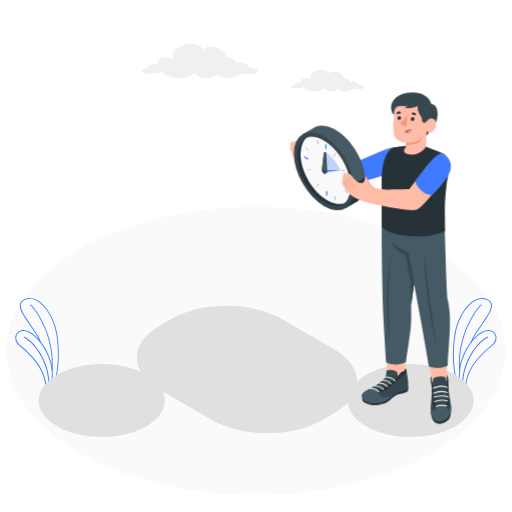
t = 0.00 s
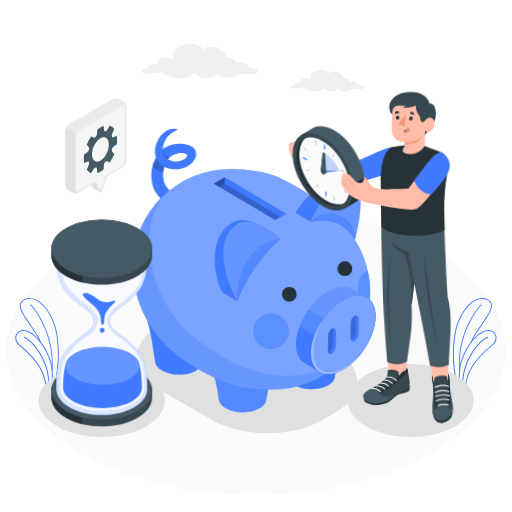
t = 1.00 s
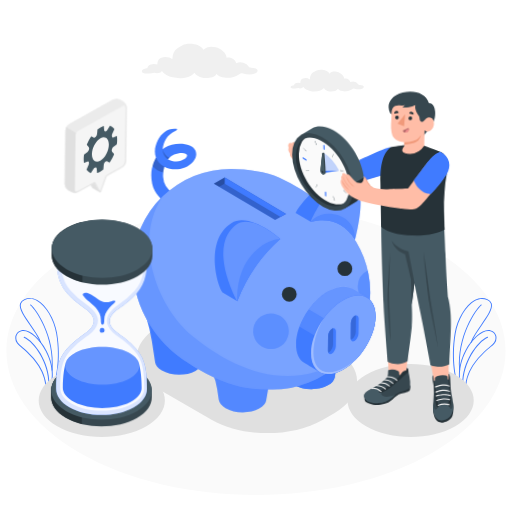
t = 1.09 s
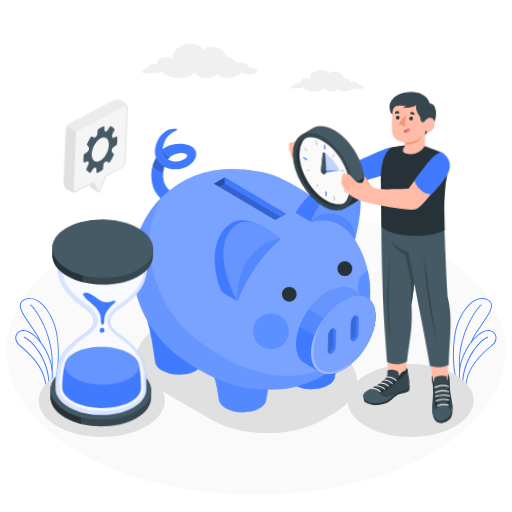
t = 1.28 s
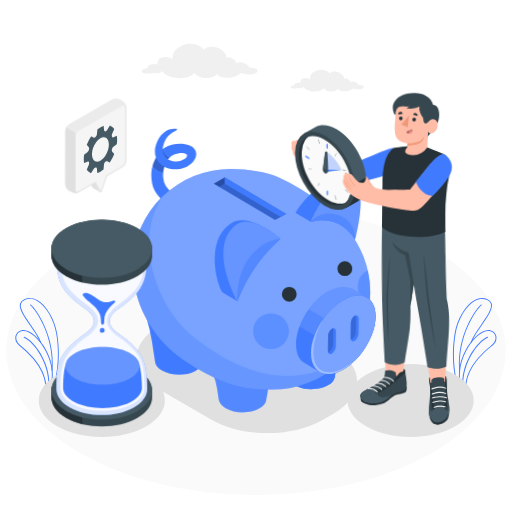
t = 1.75 s
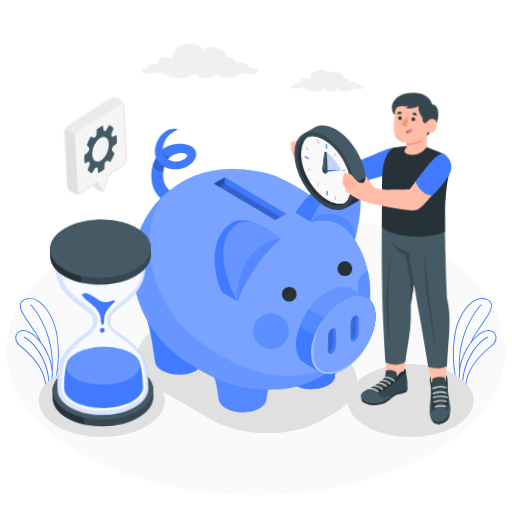
t = 2.13 s

The animated SVG that drew these frames (rendered in a browser with its animation timeline set to each time). Animation: 3 CSS @keyframes rules; one cycle of 2.50 s, repeats indefinitely.

<svg class="animated" id="freepik_stories-save-time" xmlns="http://www.w3.org/2000/svg" viewBox="0 0 500 500" version="1.1" xmlns:xlink="http://www.w3.org/1999/xlink" xmlns:svgjs="http://svgjs.com/svgjs"><style>svg#freepik_stories-save-time:not(.animated) .animable {opacity: 0;}svg#freepik_stories-save-time.animated #freepik--piggy-bank--inject-318 {animation: 1s 1 forwards cubic-bezier(.36,-0.01,.5,1.38) zoomIn;animation-delay: 0s;}svg#freepik_stories-save-time.animated #freepik--Hourglass--inject-318 {animation: 1s 1 forwards cubic-bezier(.36,-0.01,.5,1.38) slideUp,1.5s Infinite  linear wind;animation-delay: 0s,1s;}svg#freepik_stories-save-time.animated #freepik--Character--inject-318 {animation: 1.5s Infinite  linear wind;animation-delay: 0s;}svg#freepik_stories-save-time.animated #freepik--speech-bubble--inject-318 {animation: 1s 1 forwards cubic-bezier(.36,-0.01,.5,1.38) slideUp,1.5s Infinite  linear wind;animation-delay: 0s,1s;}            @keyframes zoomIn {                0% {                    opacity: 0;                    transform: scale(0.5);                }                100% {                    opacity: 1;                    transform: scale(1);                }            }                    @keyframes slideUp {                0% {                    opacity: 0;                    transform: translateY(30px);                }                100% {                    opacity: 1;                    transform: inherit;                }            }                    @keyframes wind {                0% {                    transform: rotate( 0deg );                }                25% {                    transform: rotate( 1deg );                }                75% {                    transform: rotate( -1deg );                }            }        </style><g id="freepik--Floor--inject-318" class="animable" style="transform-origin: 249.995px 342.58px;"><path id="freepik--floor--inject-318" d="M77.66,243.08c-95.18,54.95-95.17,144,0,199s249.49,54.95,344.67,0,95.17-144,0-199S172.84,188.13,77.66,243.08Z" style="fill: rgb(250, 250, 250); transform-origin: 249.995px 342.58px;" class="animable"></path></g><g id="freepik--Plants--inject-318" class="animable" style="transform-origin: 249.886px 333.706px;"><g id="freepik--plants--inject-318" class="animable" style="transform-origin: 463.592px 333.706px;"><path d="M455.09,376.4a.37.37,0,0,1-.18,0L449.64,375a.47.47,0,0,1-.31-.29c-.05-.14-4.63-13.85,5.13-32.43,7-13.26,17.88-21.88,24.83-19.61a7.71,7.71,0,0,1,5.41,5.51,9,9,0,0,1-2.82,8.37c-.55.53-1.4,1.25-2.48,2.17-6.65,5.66-22.24,18.92-23.92,37.23a.48.48,0,0,1-.19.33A.39.39,0,0,1,455.09,376.4Zm-5-2.18,4.5,1.16c2-18.41,17.52-31.64,24.2-37.31,1.06-.91,1.9-1.62,2.42-2.13a8.1,8.1,0,0,0,2.58-7.52,6.78,6.78,0,0,0-4.81-4.85c-6.55-2.13-17,6.29-23.74,19.17C446.38,359.65,449.58,372.38,450.12,374.22Z" style="fill: rgb(64, 123, 255); transform-origin: 466.536px 349.359px;" id="elnibuvcpuu1g" class="animable"></path><path d="M452.1,375.63H452a.46.46,0,0,1-.46-.45c-.39-21.4,14.42-42,24.38-46.26a.46.46,0,1,1,.36.84c-9.85,4.2-24.2,25.11-23.83,45.41A.45.45,0,0,1,452.1,375.63Z" style="fill: rgb(64, 123, 255); transform-origin: 464.071px 352.245px;" id="elh45gmpk05c4" class="animable"></path><path d="M449.83,375.05a.44.44,0,0,1-.2,0L446.06,374a.45.45,0,0,1-.31-.29c-.06-.21-6.36-20.65-1.72-48.19,2.37-14,10.54-27.71,19.45-32.53,4.28-2.32,8.49-2.61,12.5-.87a6.86,6.86,0,0,1,4.23,4.33c1.47,5.22-3.94,13-9.66,21.18-4,5.75-8.15,11.69-10,16.93a.46.46,0,1,1-.86-.3c1.93-5.36,6.11-11.35,10.15-17.15,5.6-8,10.89-15.61,9.53-20.41a5.9,5.9,0,0,0-3.71-3.74c-3.75-1.63-7.69-1.36-11.71.83-8.68,4.7-16.66,18.11-19,31.88-4.34,25.77.95,45.23,1.62,47.54l3.34,1a.45.45,0,0,1,.3.57A.47.47,0,0,1,449.83,375.05Z" style="fill: rgb(64, 123, 255); transform-origin: 461.39px 333.031px;" id="elisip5pxy1gr" class="animable"></path><path d="M448.94,362h0a.45.45,0,0,1-.49-.41c-2.69-33.1,15.77-59.61,21.24-64.16a.47.47,0,0,1,.64.06.46.46,0,0,1-.06.64c-5.39,4.49-23.58,30.64-20.91,63.38A.46.46,0,0,1,448.94,362Z" style="fill: rgb(64, 123, 255); transform-origin: 459.308px 329.667px;" id="elh0n90xfxftb" class="animable"></path></g><g id="freepik--plants--inject-318" class="animable" style="transform-origin: 36.1785px 333.701px;"><path d="M44.49,376.32a.42.42,0,0,1-.19-.33C42.61,357.68,27,344.42,20.37,338.76c-1.08-.92-1.93-1.64-2.47-2.17a9,9,0,0,1-2.83-8.37,7.71,7.71,0,0,1,5.41-5.51c7-2.27,17.86,6.35,24.83,19.61,9.76,18.58,5.18,32.29,5.13,32.43a.47.47,0,0,1-.31.29l-5.27,1.35a.37.37,0,0,1-.18,0A.33.33,0,0,1,44.49,376.32Zm0-33.58c-6.76-12.88-17.19-21.3-23.73-19.17A6.78,6.78,0,0,0,16,328.42a8.1,8.1,0,0,0,2.58,7.52c.52.51,1.36,1.22,2.43,2.13,6.67,5.67,22.22,18.9,24.19,37.31l4.5-1.16C50.19,372.38,53.39,359.65,44.5,342.74Z" style="fill: rgb(64, 123, 255); transform-origin: 33.2349px 349.374px;" id="elqxs70fo951" class="animable"></path><path d="M47.67,375.63h.06a.46.46,0,0,0,.46-.45c.39-21.4-14.42-42-24.38-46.26a.46.46,0,1,0-.36.84c9.86,4.2,24.2,25.11,23.84,45.41A.44.44,0,0,0,47.67,375.63Z" style="fill: rgb(64, 123, 255); transform-origin: 35.6594px 352.245px;" id="elk4twyossf2" class="animable"></path><path d="M50,375.05a.47.47,0,0,0,.2,0L53.72,374a.46.46,0,0,0,.3-.29c.06-.21,6.36-20.65,1.72-48.19-2.36-14-10.54-27.71-19.44-32.53-4.29-2.32-8.49-2.61-12.51-.87a6.89,6.89,0,0,0-4.23,4.33c-1.47,5.22,3.94,13,9.66,21.18,4,5.75,8.15,11.69,10.05,16.93a.45.45,0,1,0,.85-.3C38.19,328.85,34,322.86,30,317.06c-5.6-8-10.89-15.61-9.53-20.41a5.9,5.9,0,0,1,3.71-3.74c3.75-1.63,7.69-1.36,11.71.83,8.68,4.7,16.66,18.11,19,31.88,4.34,25.77-1,45.23-1.62,47.54l-3.34,1a.46.46,0,0,0-.3.57A.47.47,0,0,0,50,375.05Z" style="fill: rgb(64, 123, 255); transform-origin: 38.3799px 333.031px;" id="elm213lawo2b" class="animable"></path><path d="M50.83,362h0a.45.45,0,0,0,.49-.41C54,328.52,35.58,302,30.12,297.46a.48.48,0,0,0-.65.06.46.46,0,0,0,.06.64c5.39,4.49,23.58,30.64,20.92,63.38A.46.46,0,0,0,50.83,362Z" style="fill: rgb(64, 123, 255); transform-origin: 40.4762px 329.681px;" id="el69x6a9ufii8" class="animable"></path></g></g><g id="freepik--Clouds--inject-318" class="animable" style="transform-origin: 246.93px 66.0961px;"><path id="freepik--Cloud--inject-318" d="M249.77,66.91a13.23,13.23,0,0,0-4.39-.81c-1.42-.11-1.86-.39-2.14-.7a10.45,10.45,0,0,0-12.56-3.71c-.84-3.4-5-6.35-9.48-5.36.16-4.42-5.48-9.16-10.55-10.24-4.86-1-9.1-.6-11.87,2.6-3-5.8-14.6-7.43-20.9-4.37-3.62,1.77-6.69,3.58-8.19,6.89a13.76,13.76,0,0,0-1.36,6.6c-2.46-2.16-7.37-2.75-10.65-1.48-3.53,1.37-3.8,4-4,6.74a12.46,12.46,0,0,0-6.44-.12c-2.22.66-3.51,2.41-3.2,3.82-1.76-.1-6,1.33-5.48,3.19.55,2.08,5.34,1.87,7.13,1.81a33.48,33.48,0,0,0,5-.79,7.9,7.9,0,0,0,2.6.5c3,0,4.35-1.33,4.84-2.47,1.49,3.14,6.78,5.53,10.53,6.48,7.06,1.81,17,.71,21.38-4.56a8,8,0,0,0,2.1,2.56,12.23,12.23,0,0,0,6.53,2.64c2.9.27,10.67.64,12.86-4,1.55,3.06,8.48,4.46,13.74,3.71a21.77,21.77,0,0,0,5.89-1.78,35.32,35.32,0,0,0,3.39-2c1-.63,1.51-.62,2.89-.2,3.61,1.09,7.81,1.53,11.49,0C251.91,70.62,252.53,68.16,249.77,66.91Z" style="fill: rgb(240, 240, 240); transform-origin: 195.027px 59.552px;" class="animable"></path><path id="freepik--cloud--inject-318" d="M354.2,83.46a8.34,8.34,0,0,0-2.78-.51c-.9-.07-1.18-.25-1.36-.45a6.62,6.62,0,0,0-8-2.35,5.08,5.08,0,0,0-6-3.39c.1-2.8-3.47-5.8-6.68-6.49s-5.76-.38-7.52,1.65c-1.88-3.68-9.25-4.71-13.24-2.77-2.29,1.12-4.24,2.27-5.19,4.37a8.82,8.82,0,0,0-.86,4.18,7.37,7.37,0,0,0-6.74-.94c-2.24.86-2.41,2.55-2.52,4.27a7.82,7.82,0,0,0-4.08-.08c-1.41.42-2.22,1.53-2,2.42-1.11-.06-3.77.84-3.46,2s3.37,1.19,4.51,1.15a22.1,22.1,0,0,0,3.17-.5,4.8,4.8,0,0,0,1.65.31c1.94,0,2.75-.84,3.06-1.56.95,2,4.3,3.5,6.68,4.11,4.47,1.14,10.79.44,13.54-2.9a5,5,0,0,0,1.33,1.63,7.75,7.75,0,0,0,4.14,1.67c1.83.17,6.76.41,8.14-2.51,1,1.94,5.37,2.82,8.7,2.35A13.76,13.76,0,0,0,342.44,88a22,22,0,0,0,2.14-1.28,1.79,1.79,0,0,1,1.83-.13,10.89,10.89,0,0,0,7.28,0C355.56,85.81,356,84.25,354.2,83.46Z" style="fill: rgb(240, 240, 240); transform-origin: 319.545px 78.7881px;" class="animable"></path></g><g id="freepik--Shadows--inject-318" class="animable" style="transform-origin: 250.255px 362.675px;"><path id="freepik--Shadow--inject-318" d="M315,410.06l11.4-6.58c29.8-17.21,29.8-45.11,0-62.32l-51.19-29.55c-29.8-17.21-78.13-17.21-107.94,0l-11.4,6.58c-29.81,17.21-29.81,45.11,0,62.32L207,410.06C236.84,427.27,285.17,427.27,315,410.06Z" style="fill: rgb(224, 224, 224); transform-origin: 241.131px 360.835px;" class="animable"></path><path id="freepik--shadow--inject-318" d="M143,416.23c24.06-13.88,24.05-36.4,0-50.29s-63-13.88-87.1,0-24,36.4,0,50.29S118.9,430.12,143,416.23Z" style="fill: rgb(224, 224, 224); transform-origin: 99.4519px 391.087px;" class="animable"></path><path id="freepik--shadow--inject-318" d="M444.61,416.23c24.05-13.88,24.05-36.4,0-50.29s-63.05-13.88-87.1,0-24.05,36.4,0,50.29S420.55,430.12,444.61,416.23Z" style="fill: rgb(224, 224, 224); transform-origin: 401.06px 391.087px;" class="animable"></path></g><g id="freepik--piggy-bank--inject-318" class="animable" style="transform-origin: 248.238px 264.195px;"><g id="freepik--piggy-bank--inject-318" class="animable" style="transform-origin: 248.238px 264.195px;"><g id="freepik--piggu-bank--inject-318" class="animable" style="transform-origin: 248.238px 264.195px;"><path d="M191.74,190.73c-.56-1.63-2.27-3-4-2.25-3.73,1.61-5.18,1.82-9.38,2.17a20.23,20.23,0,0,1-9.21-2.11,19.5,19.5,0,0,1-9.86-15.73,28.58,28.58,0,0,1,1.19-10c8.87,4.8,21.36,2.74,28.08-4.92,5-5.67,3.87-12.74-3.38-15.73s-17.83-1.93-24.39,2.24a21.63,21.63,0,0,0-2,1.45c.84-7,3.66-14,12.84-18.13,1.07-.49,2-1.72.72-1.9-8-1.06-14.63,4-18.12,10.82-2.73,5.35-4.1,11.59-1.94,17.16a37.89,37.89,0,0,0-4,11c-1.36,6.84-.22,16.12,2.8,21.46,4.12,7.3,10.36,13.22,22.52,15.14C180.2,202.41,195.13,200.59,191.74,190.73Zm-14-41.39c3.34,0,6.37,1.4,4.24,4.21-1.23,1.63-3.09,2.58-5.52,3.51-3.75,1.44-8.93.51-12.51-1.37C167.32,151.32,172.2,149.37,177.76,149.34Z" style="fill: rgb(64, 123, 255); transform-origin: 169.978px 163.663px;" id="elqulvj1xcup" class="animable"></path><g id="elrm78bhde4yk"><path d="M152.3,153.81a37,37,0,0,0-3.32,8.27,17.82,17.82,0,0,0,10.41,6.32,28.12,28.12,0,0,1,1.1-5.58C155.19,159.74,153.77,157,152.3,153.81Z" style="opacity: 0.2; transform-origin: 154.735px 161.105px;" class="animable"></path></g><g id="ela3zspiqay97"><path d="M164,155.69a16.67,16.67,0,0,1,1.34-1.53,14.56,14.56,0,0,1-4-3.39c-2.36-2.8-2.51-4.91-2.51-4.91C158.6,149.3,160.93,154,164,155.69Z" style="opacity: 0.2; transform-origin: 162.077px 150.775px;" class="animable"></path></g><path d="M267.08,349.9c0-.07,0-.14,0-.21l0-.21h0c.69-4.85-2.14-9.86-8.53-13.65C247,329,228,328.75,216.27,335.38c-6.48,3.64-9.42,8.59-8.83,13.45h0l0,.23c0,.06-12.42-1.75-12.42-1.75l2.83,3a55.27,55.27,0,0,1,14.2,29.47l1.58,10.52h0l0,.11h0c.51,3,2.7,5.87,6.61,8.18,9,5.35,23.79,5.51,32.94.36,4-2.23,6.21-5.08,6.78-8h0l0-.08a.17.17,0,0,1,0-.07Z" style="fill: rgb(64, 123, 255); transform-origin: 231.101px 366.632px;" id="elhmdo38hd9gp" class="animable"></path><g id="elld0l10m0ol"><path d="M267.08,349.9c0-.07,0-.14,0-.21l0-.21h0c.69-4.85-2.14-9.86-8.53-13.65C247,329,228,328.75,216.27,335.38c-6.48,3.64-9.42,8.59-8.83,13.45h0l0,.23c0,.06-12.42-1.75-12.42-1.75l2.83,3a55.27,55.27,0,0,1,14.2,29.47l1.58,10.52h0l0,.11h0c.51,3,2.7,5.87,6.61,8.18,9,5.35,23.79,5.51,32.94.36,4-2.23,6.21-5.08,6.78-8h0l0-.08a.17.17,0,0,1,0-.07Z" style="fill: rgb(255, 255, 255); opacity: 0.1; transform-origin: 231.101px 366.632px;" class="animable"></path></g><path d="M204.84,313.06l0-.2,0-.22h0c.7-4.85-2.22-9.72-8.53-13.65-4.45-2.77-27.79-3-41.3-3.17-8-.09-12.43-.95-11.84,3.92h0l0,.22c0,.07-8.81-11.08-8.81-11.08h0A151.89,151.89,0,0,1,148.29,333l3.13,20.52v.13h0c.5,3,2.7,5.86,6.6,8.17,9,5.35,23.79,5.51,32.94.36,4-2.23,6.22-5.08,6.78-8h0V354a.17.17,0,0,0,0-.07Z" style="fill: rgb(64, 123, 255); transform-origin: 169.651px 327.41px;" id="elxxpb0pl9dck" class="animable"></path><path d="M274.29,326.58l0-.21,0-.22h0c-.59-4.86,2.44-9.66,8.83-13.45,4.51-2.68,27.85-2.43,41.36-2.29,8,.09,12.44-.67,11.75,4.18h0l0,.22,0,.2-9.28,53.15v0l0,.1h0c-.57,3-2.83,5.81-6.78,8-9.15,5.15-23.9,5-32.94-.36-3.91-2.31-6.1-5.21-6.61-8.18h0v-.08a.17.17,0,0,1,0-.07Z" style="fill: rgb(64, 123, 255); transform-origin: 305.259px 345.178px;" id="eler5x89fl9we" class="animable"></path><path d="M274.29,326.58l0-.21,0-.22h0c-.59-4.86,2.44-9.66,8.83-13.45,4.51-2.68,27.85-2.43,41.36-2.29,8,.09,12.44-.67,11.75,4.18h0l0,.22,0,.2-9.28,53.15v0l0,.1h0c-.57,3-2.83,5.81-6.78,8-9.15,5.15-23.9,5-32.94-.36-3.91-2.31-6.1-5.21-6.61-8.18h0v-.08a.17.17,0,0,1,0-.07Z" style="fill: rgb(64, 123, 255); transform-origin: 305.259px 345.178px;" id="ellrr3lrjju8b" class="animable"></path><path d="M272.8,173.47c-13.2-5.89-31.21-8.33-46.66-8.5a95.45,95.45,0,0,0-96.47,94.41c-.38,35.07,18,68,43.86,87.93,12.47,9.6,30.78,19.49,42.2,24.13,19.46,7.9,31.72,8.75,49.35,8.94A95.45,95.45,0,0,0,361.55,286c.26-24.2-8.72-45.72-23.06-62.94-5.94-7.13-15.41-18.06-22.91-23.6C301,188.63,287.47,180,272.8,173.47Z" style="fill: rgb(64, 123, 255); transform-origin: 245.61px 272.675px;" id="elyw6z8h92c1i" class="animable"></path><g id="elya4qh87qw1d"><path d="M272.8,173.47c-13.2-5.89-31.21-8.33-46.66-8.5a95.45,95.45,0,0,0-96.47,94.41c-.38,35.07,18,68,43.86,87.93,12.47,9.6,30.78,19.49,42.2,24.13,19.46,7.9,31.72,8.75,49.35,8.94A95.45,95.45,0,0,0,361.55,286c.26-24.2-8.72-45.72-23.06-62.94-5.94-7.13-15.41-18.06-22.91-23.6C301,188.63,287.47,180,272.8,173.47Z" style="fill: rgb(255, 255, 255); opacity: 0.3; transform-origin: 245.61px 272.675px;" class="animable"></path></g><g id="eln8a55irv3i"><circle cx="264.64" cy="323.43" r="17.44" style="fill: rgb(64, 123, 255); opacity: 0.5; transform-origin: 264.64px 323.43px; transform: rotate(-13.28deg);" class="animable"></circle></g><g id="elfy9z9nnbk9"><path d="M349.37,279.72A17.45,17.45,0,0,1,359.18,264,93,93,0,0,1,361.55,286a97,97,0,0,1-.65,10.15A17.44,17.44,0,0,1,349.37,279.72Z" style="fill: rgb(64, 123, 255); opacity: 0.5; transform-origin: 355.463px 280.075px;" class="animable"></path></g><g id="elw1hiq6z6zl9"><path d="M187.89,328.09c-36.52-30.18-57.92-96.34-28-137.36a95.15,95.15,0,0,0-30.22,68.65c-.38,35.07,18,68,43.86,87.93,12.47,9.6,30.78,19.49,42.2,24.13,19.46,7.9,31.72,8.75,49.35,8.94a95.23,95.23,0,0,0,70.77-30.28c.3-.34.61-.67.91-1C282.79,387.07,224.41,358.26,187.89,328.09Z" style="fill: rgb(64, 123, 255); opacity: 0.3; transform-origin: 233.212px 285.558px;" class="animable"></path></g><path d="M288.67,207.91l14.65,8.67c14.78-4.1,32.38-1.32,43.44,17.83,0,0,4.33-44.53-1.22-56.91,0,0-3-1.78-4.26-2.52-1.85-1.11-4.85-1.47-8.45-.88C314.59,177.08,298,192,288.67,207.91Z" style="fill: rgb(64, 123, 255); transform-origin: 318.519px 204.114px;" id="el7uosqrlafbe" class="animable"></path><path d="M303.32,216.58c19.14-4.69,33.62,1.44,43.44,17.83,0,0,17.43-63.88-9.84-57.89C318.45,180.58,303.32,216.58,303.32,216.58Z" style="fill: rgb(64, 123, 255); transform-origin: 327.784px 205.267px;" id="elo9c8oheumz" class="animable"></path><g id="elq21mldsm7ul"><path d="M303.32,216.58c19.14-4.69,33.62,1.44,43.44,17.83,0,0,17.43-63.88-9.84-57.89C318.45,180.58,303.32,216.58,303.32,216.58Z" style="fill: rgb(255, 255, 255); opacity: 0.2; transform-origin: 327.784px 205.267px;" class="animable"></path></g><g id="elorbpls6vb5"><path d="M331,210.5c-17.66-6.7-27.7,6.08-27.7,6.08,19.14-4.69,33.62,1.44,43.44,17.83C346.76,234.41,348.69,217.2,331,210.5Z" style="fill: rgb(64, 123, 255); opacity: 0.5; transform-origin: 325.055px 221.484px;" class="animable"></path></g><path d="M273.66,233.28c-16.31,14.52-31,33-41.93,60.81l-14-8.24c-5.24-5.43-18.5-51.25,8.23-68C243.78,206.69,273.66,233.28,273.66,233.28Z" style="fill: rgb(64, 123, 255); transform-origin: 241.722px 254.602px;" id="eliwvid72hopp" class="animable"></path><path d="M273.66,233.28c-19.27,16.93-32.84,37.46-41.93,60.81,0,0-29.1-51.63-2.14-74C245.33,207,273.66,233.28,273.66,233.28Z" style="fill: rgb(64, 123, 255); transform-origin: 245.899px 255.263px;" id="eluh6yl2i5bue" class="animable"></path><g id="eld8e95u6nybf"><path d="M273.66,233.28c-19.27,16.93-32.84,37.46-41.93,60.81,0,0-29.1-51.63-2.14-74C245.33,207,273.66,233.28,273.66,233.28Z" style="fill: rgb(255, 255, 255); opacity: 0.2; transform-origin: 245.899px 255.263px;" class="animable"></path></g><g id="elovl3qv3kl4m"><path d="M273.66,233.28s-16.22-.18-30.41,18.82c-13.26,17.76-11.52,42-11.52,42C240.82,270.74,254.39,250.21,273.66,233.28Z" style="fill: rgb(64, 123, 255); opacity: 0.5; transform-origin: 252.657px 263.69px;" class="animable"></path></g><path d="M343.84,282c-5.68-3.35-13.78-2.87-22.82,2.22-17.41,9.8-31.68,33-31.89,51.78-.09,9,3,15.32,8.23,18.43,2.5,1.51,12.31,7.33,14.84,8.79,5.67,3.3,13.73,2.8,22.73-2.26,17.4-9.8,31.67-33,31.88-51.78.09-9-3-15.31-8.21-18.43C356.09,289.22,346.32,283.45,343.84,282Z" style="fill: rgb(64, 123, 255); transform-origin: 327.97px 322.587px;" id="ellpyy4bfibi" class="animable"></path><g id="elubvd0lx2ty"><path d="M358.6,290.73c-2.51-1.51-12.28-7.28-14.76-8.75-5.68-3.35-13.78-2.87-22.82,2.22-7.26,4.08-14,10.5-19.34,17.95l57.09,33.79c4.92-8.72,7.94-18.2,8-26.78C366.9,300.19,363.78,293.85,358.6,290.73Z" style="fill: rgb(255, 255, 255); opacity: 0.2; transform-origin: 334.227px 307.892px;" class="animable"></path></g><g id="el7inmiq7s88w"><path d="M292.53,319.14l54.69,32.22a73.7,73.7,0,0,0,11.55-15.42l-57.09-33.79A72.33,72.33,0,0,0,292.53,319.14Z" style="fill: rgb(255, 255, 255); opacity: 0.1; transform-origin: 325.65px 326.755px;" class="animable"></path></g><path d="M335.66,292.87c17.41-9.8,31.35-2.51,31.15,16.29s-14.48,42-31.88,51.78-31.35,2.5-31.15-16.3S318.26,302.67,335.66,292.87Z" style="fill: rgb(64, 123, 255); transform-origin: 335.295px 326.899px;" id="elgrzgs1r8ea" class="animable"></path><path d="M335.66,292.87c17.41-9.8,31.35-2.51,31.15,16.29s-14.48,42-31.88,51.78-31.35,2.5-31.15-16.3S318.26,302.67,335.66,292.87Z" style="fill: rgb(64, 123, 255); transform-origin: 335.295px 326.899px;" id="elcnthpatd6rc" class="animable"></path><g id="elsy8ifwxqemk"><path d="M335.66,292.87c17.41-9.8,31.35-2.51,31.15,16.29s-14.48,42-31.88,51.78-31.35,2.5-31.15-16.3S318.26,302.67,335.66,292.87Z" style="fill: rgb(255, 255, 255); opacity: 0.3; transform-origin: 335.295px 326.899px;" class="animable"></path></g><path d="M324.06,345.42h0c-2.13,1.2-3.82-.12-3.79-2.93l.15-14.34c0-2.81,1.78-6.06,3.9-7.26h0c2.12-1.19,3.82.12,3.79,2.93L328,338.16C327.92,341,326.18,344.23,324.06,345.42Z" style="fill: rgb(64, 123, 255); transform-origin: 324.19px 333.157px;" id="elqcqbf6xbkl" class="animable"></path><path d="M320.42,328.15l-.15,14.34a5.23,5.23,0,0,0,.23,1.67,3.67,3.67,0,0,0,.84-.35c2.12-1.19,3.87-4.44,3.9-7.26l.15-14.34a5.16,5.16,0,0,0-.23-1.66,3.61,3.61,0,0,0-.84.34C322.2,322.09,320.45,325.34,320.42,328.15Z" style="fill: rgb(64, 123, 255); transform-origin: 322.83px 332.355px;" id="el7glxhikv34r" class="animable"></path><g id="elkrclg1yhq8"><path d="M320.42,328.15l-.15,14.34a5.23,5.23,0,0,0,.23,1.67,3.67,3.67,0,0,0,.84-.35c2.12-1.19,3.87-4.44,3.9-7.26l.15-14.34a5.16,5.16,0,0,0-.23-1.66,3.61,3.61,0,0,0-.84.34C322.2,322.09,320.45,325.34,320.42,328.15Z" style="opacity: 0.15; transform-origin: 322.83px 332.355px;" class="animable"></path></g><path d="M346.27,332.91h0c-2.13,1.19-3.82-.12-3.79-2.93l.15-14.34c0-2.81,1.78-6.06,3.9-7.26h0c2.12-1.19,3.82.12,3.79,2.93l-.16,14.34C350.13,328.47,348.39,331.71,346.27,332.91Z" style="fill: rgb(64, 123, 255); transform-origin: 346.4px 320.645px;" id="el7546jso027p" class="animable"></path><path d="M342.63,315.64,342.48,330a5.23,5.23,0,0,0,.23,1.67,4.18,4.18,0,0,0,.84-.35c2.12-1.19,3.87-4.44,3.9-7.26l.15-14.34a5.27,5.27,0,0,0-.23-1.67,4.18,4.18,0,0,0-.84.35C344.41,309.58,342.66,312.83,342.63,315.64Z" style="fill: rgb(64, 123, 255); transform-origin: 345.04px 319.86px;" id="el944x80zz89d" class="animable"></path><g id="elt4umvshu12h"><path d="M342.63,315.64,342.48,330a5.23,5.23,0,0,0,.23,1.67,4.18,4.18,0,0,0,.84-.35c2.12-1.19,3.87-4.44,3.9-7.26l.15-14.34a5.27,5.27,0,0,0-.23-1.67,4.18,4.18,0,0,0-.84.35C344.41,309.58,342.66,312.83,342.63,315.64Z" style="opacity: 0.15; transform-origin: 345.04px 319.86px;" class="animable"></path></g><g id="elzxbul0opg1"><path d="M309.92,358.19c-7.8-11-2.46-33.74,6.47-47.47-7.56,10.44-12.49,22.93-12.61,33.92-.2,18.8,13.74,26.09,31.15,16.3a59.52,59.52,0,0,0,15.69-13.31C339.58,360.58,318.25,369.92,309.92,358.19Z" style="fill: rgb(255, 255, 255); opacity: 0.3; transform-origin: 327.199px 338.005px;" class="animable"></path></g><path d="M289.71,287.35a7.24,7.24,0,1,1-7.23-7.23A7.24,7.24,0,0,1,289.71,287.35Z" style="fill: rgb(38, 50, 56); transform-origin: 282.47px 287.36px;" id="elk5u94pm915" class="animable"></path><path d="M344,262.29a7.24,7.24,0,1,1-7.24-7.23A7.24,7.24,0,0,1,344,262.29Z" style="fill: rgb(38, 50, 56); transform-origin: 336.76px 262.3px;" id="elkykdqzonqu" class="animable"></path><polygon points="268.68 214.78 208.82 179.29 219.43 173.31 279.29 208.81 268.68 214.78" style="fill: rgb(64, 123, 255); transform-origin: 244.055px 194.045px;" id="elda5lzjfbths" class="animable"></polygon><g id="el783wlnxyjmc"><polygon points="268.68 214.78 208.82 179.29 219.43 173.31 279.29 208.81 268.68 214.78" style="opacity: 0.2; transform-origin: 244.055px 194.045px;" class="animable"></polygon></g><polygon points="219.43 173.31 219.36 179.4 273.98 211.79 279.29 208.81 219.43 173.31" style="fill: rgb(64, 123, 255); transform-origin: 249.325px 192.55px;" id="el19kjoujq9wg" class="animable"></polygon><g id="eluok3jf4m6n"><polygon points="219.43 173.31 219.36 179.4 214.06 182.39 208.82 179.29 219.43 173.31" style="opacity: 0.2; transform-origin: 214.125px 177.85px;" class="animable"></polygon></g></g></g></g><g id="freepik--Hourglass--inject-318" class="animable" style="transform-origin: 99.4px 315.455px;"><g id="freepik--hourglass--inject-318" class="animable" style="transform-origin: 99.4px 315.455px;"><path d="M148.55,381.33c0-7.27-4.8-14.53-14.4-20.07-19.19-11.08-50.31-11.08-69.5,0-9.6,5.54-14.4,12.8-14.4,20.07V388c0,7.27,4.8,14.53,14.4,20.07,19.19,11.08,50.31,11.08,69.51,0,9.6-5.54,14.39-12.8,14.39-20.07Z" style="fill: rgb(55, 71, 79); transform-origin: 99.4px 384.665px;" id="eltg73islmm7s" class="animable"></path><path d="M80.33,355.18a59.71,59.71,0,0,0-15.68,6.08c-9.6,5.54-14.4,12.8-14.4,20.07V388c0,7.27,4.8,14.53,14.4,20.07a59.71,59.71,0,0,0,15.68,6.08Z" style="fill: rgb(38, 50, 56); transform-origin: 65.29px 384.665px;" id="elyc6udgcd15r" class="animable"></path><path d="M64.64,361.26c-9.59,5.54-14.39,12.8-14.39,20.07s4.8,14.52,14.4,20.06c19.19,11.08,50.31,11.08,69.51,0,9.59-5.54,14.39-12.8,14.39-20.06s-4.8-14.53-14.39-20.07C115,350.18,83.84,350.18,64.64,361.26Z" style="fill: rgb(69, 90, 100); transform-origin: 99.4px 381.325px;" id="el578fvxxximc" class="animable"></path><path d="M133.23,340.66a88.07,88.07,0,0,0-11.85-10.88c-4.08-3.12-7.36-5.16-9.5-7.24-3.93-3.83-4.8-6.74-4.8-9s.87-5.18,4.8-9,11.74-7.53,21.35-18.12,10.5-23.51,10.5-39h0c0-6.55-4.33-13.1-13-18.1-17.31-10-45.37-10-62.68,0-8.66,5-13,11.55-13,18.1h0c0,15.47.87,28.4,10.48,39S83,300.69,86.91,304.53s4.82,6.74,4.82,9-.88,5.17-4.82,9-11.73,7.53-21.35,18.12-10.48,23.5-10.48,39h0c0,6.55,4.32,13.1,13,18.09,17.31,10,45.37,10,62.68,0,8.66-5,13-11.54,13-18.09h0C143.73,364.16,142.85,351.25,133.23,340.66Z" style="fill: rgb(64, 123, 255); transform-origin: 99.405px 313.53px;" id="el7q86vf920f4" class="animable"></path><g id="el6ryr8kf8m4p"><path d="M133.23,340.66a88.07,88.07,0,0,0-11.85-10.88c-4.08-3.12-7.36-5.16-9.5-7.24-3.93-3.83-4.8-6.74-4.8-9s.87-5.18,4.8-9,11.74-7.53,21.35-18.12,10.5-23.51,10.5-39h0c0-6.55-4.33-13.1-13-18.1-17.31-10-45.37-10-62.68,0-8.66,5-13,11.55-13,18.1h0c0,15.47.87,28.4,10.48,39S83,300.69,86.91,304.53s4.82,6.74,4.82,9-.88,5.17-4.82,9-11.73,7.53-21.35,18.12-10.48,23.5-10.48,39h0c0,6.55,4.32,13.1,13,18.09,17.31,10,45.37,10,62.68,0,8.66-5,13-11.54,13-18.09h0C143.73,364.16,142.85,351.25,133.23,340.66Z" style="fill: rgb(255, 255, 255); opacity: 0.8; transform-origin: 99.405px 313.53px;" class="animable"></path></g><g id="elw7bjl8hzf"><path d="M100.07,401.07c-11.26,0-21.8-2.37-29.67-6.75-7.37-4.1-11.32-9.44-11.32-15,0-14.81.71-26.92,9.62-36.74a90,90,0,0,1,15.49-13.47,52,52,0,0,0,5.71-4.51c3.92-3.81,5.83-7.53,5.83-11.38s-1.91-7.59-5.83-11.41a52.51,52.51,0,0,0-5.72-4.5A90.35,90.35,0,0,1,68.7,283.8c-8.91-9.81-9.62-21.92-9.62-36.74,0-5.59,4-11,11.31-15.2,7.88-4.55,18.41-7.05,29.68-7.05s21.8,2.5,29.67,7.05c7.3,4.21,11.32,9.61,11.32,15.2,0,14.82-.71,26.93-9.63,36.74a89.73,89.73,0,0,1-15.51,13.49,51.9,51.9,0,0,0-5.7,4.48c-3.91,3.82-5.81,7.55-5.81,11.41s1.9,7.57,5.81,11.38a50.85,50.85,0,0,0,5.67,4.47c1.24.89,2.65,1.9,4.13,3a83.76,83.76,0,0,1,11.41,10.47c8.92,9.82,9.63,21.93,9.63,36.74,0,5.6-3.93,11-11.32,15C121.78,398.7,111.33,401.07,100.07,401.07Z" style="fill: rgb(255, 255, 255); opacity: 0.8; transform-origin: 100.07px 312.94px;" class="animable"></path></g><path d="M148.55,242.91c0-7.27-4.8-14.53-14.4-20.07-19.19-11.08-50.31-11.08-69.5,0-9.6,5.54-14.4,12.8-14.4,20.07v6.71c0,7.26,4.8,14.53,14.4,20.07,19.19,11.08,50.31,11.08,69.51,0,9.6-5.54,14.39-12.81,14.39-20.07Z" style="fill: rgb(55, 71, 79); transform-origin: 99.4px 246.265px;" id="elbrvuwr3b9v7" class="animable"></path><path d="M80.33,216.76a59.36,59.36,0,0,0-15.68,6.08c-9.6,5.54-14.4,12.8-14.4,20.07v6.71c0,7.26,4.8,14.53,14.4,20.07a59.71,59.71,0,0,0,15.68,6.08Z" style="fill: rgb(38, 50, 56); transform-origin: 65.29px 246.265px;" id="el0arnhbl025fs" class="animable"></path><path d="M64.64,222.84c-9.59,5.54-14.39,12.8-14.39,20.07s4.8,14.52,14.4,20.06c19.19,11.08,50.31,11.08,69.51,0,9.59-5.54,14.39-12.8,14.39-20.06s-4.8-14.53-14.39-20.07C115,211.76,83.84,211.76,64.64,222.84Z" style="fill: rgb(69, 90, 100); transform-origin: 99.4px 242.905px;" id="el0781tlm9vh78" class="animable"></path><path d="M135.91,354.62h0c-1-3.85-4.45-7.57-10.25-10.53-14.13-7.21-37-7.21-51.16,0-5.8,3-9.22,6.68-10.25,10.53h0c-1.11,4.06-2.65,12.13-2.65,24.21,0,5,3.75,10.06,11.27,13.89,15,7.68,39.41,7.68,54.44,0,7.52-3.83,11.27-8.86,11.27-13.89h0C138.56,366.75,137,358.68,135.91,354.62Z" style="fill: rgb(64, 123, 255); transform-origin: 100.09px 368.581px;" id="el0iyhpn7ikq0m" class="animable"></path><g id="el7ql3241h4sa"><path d="M74.49,344.09c-7.07,3.61-10.6,8.33-10.6,13.06s3.54,9.45,10.6,13.05c14.13,7.21,37,7.21,51.16,0,7.06-3.6,10.6-8.33,10.59-13.05s-3.53-9.45-10.59-13.06C111.52,336.88,88.62,336.88,74.49,344.09Z" style="fill: rgb(255, 255, 255); opacity: 0.2; transform-origin: 100.065px 357.145px;" class="animable"></path></g><path d="M109.27,294c-7.63,2.37-9.56,1.12-17.3-4.34a30.9,30.9,0,0,0-6.44-3.43c-2.49-.79-6.08.23-4.24,2.84,2.53,3.6,5.59,5.47,7.82,7.35a40.46,40.46,0,0,1,4.5,4.18c3.28,3.75,4.89,7.51,4.9,11.47s.57,4.85,1.67,4.85,1.66-.89,1.64-4.86,1.57-7.73,4.84-11.5a41,41,0,0,1,4.47-4.21C114.22,293.74,111.9,293.22,109.27,294Zm-9.08,26.22a2.37,2.37,0,1,0,2,2.33A2.18,2.18,0,0,0,100.19,320.25Z" style="fill: rgb(64, 123, 255); transform-origin: 96.6953px 305.45px;" id="el9mfd2iowlas" class="animable"></path></g></g><g id="freepik--Character--inject-318" class="animable" style="transform-origin: 357.589px 252.001px;"><g id="freepik--character--inject-318" class="animable" style="transform-origin: 357.589px 252.001px;"><g id="freepik--Bottom--inject-318" class="animable" style="transform-origin: 396.931px 315.924px;"><path d="M376.47,338.18s1.39,20.69,1.61,29.09c0,.62,5.81,3.26,10.08,2.52s5.4-2.23,5.4-2.68c0-1.55,1.55-3.63,1.71-5.17,1-9.79,1.62-16.63,2.37-23.59Z" style="fill: rgb(255, 189, 167); transform-origin: 387.055px 354.05px;" id="eli218d2y27y" class="animable"></path><path d="M354.07,388c-.29,0-.67,3.12.94,4.41,1.85,1.49,7.25,3.91,14.29,2.9s9-2.41,11.76-4.75,5.32-4.79,8.5-5.53c2.95-.69,7.44-1.92,8.37-2.82s.72-4.86.72-4.86Z" style="fill: rgb(38, 50, 56); transform-origin: 376.241px 386.45px;" id="elzoxmo48nkk" class="animable"></path><path d="M395.58,360.27a1.28,1.28,0,0,1,1.22.92c.24,1.09.54,4.25,1,6a43.57,43.57,0,0,1,.7,11.51c-.34,2-6.45,3.4-9.51,4.59a29.25,29.25,0,0,0-8.54,5.45,22.06,22.06,0,0,1-12.95,4.86c-5.44.05-11.61-1.56-13.06-4-1.81-3-2.12-5.91,5.87-9.68,1.52-.71,6.17-3.47,8-4.62a35.11,35.11,0,0,0,5.53-4.24,28.61,28.61,0,0,0,2-2.1,6.49,6.49,0,0,0,1.07-2.23c.45-1.45.22-3,.44-4.51a.76.76,0,0,1,.13-.39.78.78,0,0,1,.36-.22,9.74,9.74,0,0,1,3.95-.26,16.23,16.23,0,0,1,4,.8,3.4,3.4,0,0,1,1.85,1.1,2.76,2.76,0,0,1,.39,1.46,11,11,0,0,0,.08,1.52.82.82,0,0,0,.22.49c.28.27.71,0,.94-.17a20.1,20.1,0,0,0,2.12-2.57c.37-.47,2.08-.78,2.55-1.16a12.87,12.87,0,0,0,1.37-.89C395.83,361.5,395.57,360.9,395.58,360.27Z" style="fill: rgb(55, 71, 79); transform-origin: 375.997px 376.936px;" id="elzl95jnxyh9i" class="animable"></path><path d="M380.49,388.77a41.74,41.74,0,0,1,3.69-2.85h0s-8.53,3.45-12.42,1c-2.51-1.6-1.38-3.61-1.33-4.24s-6.11-3.26-8.51-3.5h0c-.66.37-1.22.67-1.57.83-8,3.77-7.68,6.68-5.87,9.68,1.45,2.42,5.93,4.26,13,4.14A22.64,22.64,0,0,0,380.49,388.77Z" style="fill: rgb(69, 90, 100); transform-origin: 368.799px 386.508px;" id="elmw3vciz324m" class="animable"></path><path d="M371.06,380.77c-5,2-2.82,2.91-1.41,3.08s8.41-3.91,13.48-8c5.29-4.22,9.88-8.66,11.84-10.21.73-.58,1.52-1.28,2.22-1.95-.15-1.07-.28-2-.39-2.55-.21-.91-1.33-1.16-1.33-1.16l-.2,1.91a3.67,3.67,0,0,1-1.37.79,6.5,6.5,0,0,0-2.47,1.3,20.1,20.1,0,0,1-2.12,2.57C385,372.08,376,378.74,371.06,380.77Z" style="fill: rgb(38, 50, 56); transform-origin: 382.566px 371.918px;" id="elx4dzot9423" class="animable"></path><path d="M370,383.13a.49.49,0,0,0,.37-.8,12.19,12.19,0,0,0-9.27-3.36.48.48,0,1,0,.12.95,11.31,11.31,0,0,1,8.39,3A.52.52,0,0,0,370,383.13Z" style="fill: rgb(240, 240, 240); transform-origin: 365.563px 381.036px;" id="elyabckuxk96" class="animable"></path><path d="M374.32,380.66a.52.52,0,0,0,.32-.11.48.48,0,0,0,.07-.68,12.18,12.18,0,0,0-9.19-3.57.48.48,0,0,0-.44.53.5.5,0,0,0,.55.43,11.23,11.23,0,0,1,8.31,3.22A.57.57,0,0,0,374.32,380.66Z" style="fill: rgb(240, 240, 240); transform-origin: 369.949px 378.474px;" id="elk9tf3n2epa" class="animable"></path><path d="M378.32,377.86a.49.49,0,0,0,.37-.8,12.17,12.17,0,0,0-9.27-3.36.48.48,0,0,0-.43.54.49.49,0,0,0,.56.42,11.24,11.24,0,0,1,8.38,3A.54.54,0,0,0,378.32,377.86Z" style="fill: rgb(240, 240, 240); transform-origin: 373.893px 375.765px;" id="ela34pmknwpyg" class="animable"></path><path d="M381.85,375.33a.5.5,0,0,0,.31-.1.47.47,0,0,0,.09-.68,12.23,12.23,0,0,0-9.12-3.74.49.49,0,0,0-.45.52.5.5,0,0,0,.54.44,11.28,11.28,0,0,1,8.25,3.38A.49.49,0,0,0,381.85,375.33Z" style="fill: rgb(240, 240, 240); transform-origin: 377.518px 373.068px;" id="elnv2wuak588" class="animable"></path><path d="M385.64,372.36a.5.5,0,0,0,.31-.1.46.46,0,0,0,.09-.67c-1.9-2.43-6.28-4.09-10-3.77a.48.48,0,0,0-.45.52.51.51,0,0,0,.54.44c3.33-.29,7.41,1.24,9.1,3.39A.51.51,0,0,0,385.64,372.36Z" style="fill: rgb(240, 240, 240); transform-origin: 380.867px 370.07px;" id="el5qnj0yno5o4" class="animable"></path><path d="M436.77,341.9l-20,.14L421,367.5l1,6.5c.7,4.72,11.86,6,14.56-1.33l-.09-6.38C436.54,360.42,436.62,350.66,436.77,341.9Z" style="fill: rgb(255, 189, 167); transform-origin: 426.77px 359.877px;" id="eljmgh9a96hqo" class="animable"></path><path d="M420.55,399.37c.05,4.83.64,8.06,2.22,11s4.75,4,8.06,3.28,7.59-2.68,8.73-6.79,1.09-7,.56-11.47Z" style="fill: rgb(38, 50, 56); transform-origin: 430.516px 404.629px;" id="ellk6e7fabpx7" class="animable"></path><path d="M436.46,366.29c1.12.42,1.09,7,1.55,13.55.5,7,1.62,9.13,2.09,14.86.53,6.55,0,8.7-2.5,12.52s-10.72,7.29-14.42,1.47c-3-4.75-2.83-9.11-2.22-15.59a135.51,135.51,0,0,0,.7-15.48c0-4.88-1.86-9.63-.67-10.12-.22.09.1,3.41.17,3.7a6.17,6.17,0,0,0,.61,1.83c.59.94,1-.53,1-1.09,0-1-.24-1.74.55-2.51a5.71,5.71,0,0,1,2.07-1.05,12.41,12.41,0,0,1,2.48-.58,25.91,25.91,0,0,1,5.21,0,2.51,2.51,0,0,1,2,.93,1.59,1.59,0,0,1,.17.52c.1.65,0,1.3.09,1.94,0,.18.08.65.24.76s.45.09.47,0S436.53,367.43,436.46,366.29Z" style="fill: rgb(55, 71, 79); transform-origin: 430.439px 389.041px;" id="elptvccifz4el" class="animable"></path><path d="M439.93,392.46c.09,1,.45,6.84-1.29,7.87s-2.66-3.81-2.66-3.81-4.23-1.52-10.61.92c.27,1-.86,4.3-2.54,3.51s-1.92-7.2-1.92-7.29c-.56,6.21-.66,10.42,2.27,15,3.7,5.82,12,2.36,14.42-1.47s3-6,2.5-12.52C440.05,394.05,440,393.05,439.93,392.46Z" style="fill: rgb(69, 90, 100); transform-origin: 430.432px 402.112px;" id="el1v6k12s5x9o" class="animable"></path><path d="M435.47,396.92c-.09,2.35,2,1.64,2.53-1.65.72-4.93-.28-9.72,0-15.43-.46-6.52-.21-13.38-1.55-13.55,0,1.13-.45,5.58-.45,5.58.18,4.87,1.18,10.59.74,15.58C436.37,391.84,435.56,394.57,435.47,396.92Z" style="fill: rgb(38, 50, 56); transform-origin: 436.867px 382.296px;" id="elu8pp38aswc9" class="animable"></path><path d="M426.09,397.41c-.33-2.33-1-3-1.3-7.43s-2.29-12.36-3-17.14c-.18-1.48-.81-5.29-.82-5.34-.86.37-.65,3.13-.13,6.09s.87,4.78,1.16,7.62c.89,5.65.77,11.6,1.37,14.87S426.42,399.74,426.09,397.41Z" style="fill: rgb(38, 50, 56); transform-origin: 423.254px 383.197px;" id="elgq5ubz4ypa7" class="animable"></path><path d="M425.55,397.49a.41.41,0,0,0,.19,0,15.88,15.88,0,0,1,10.42-.57.5.5,0,0,0,.3-1,16.67,16.67,0,0,0-11.14.62.5.5,0,0,0-.24.67A.48.48,0,0,0,425.55,397.49Z" style="fill: rgb(240, 240, 240); transform-origin: 430.93px 396.373px;" id="ele8fd6kn5pzm" class="animable"></path><path d="M424.42,392.76a.47.47,0,0,0,.17,0c.06,0,6.17-2.48,12.16-.79a.5.5,0,1,0,.28-1c-6.34-1.79-12.58.73-12.83.83a.5.5,0,0,0,.22,1Z" style="fill: rgb(240, 240, 240); transform-origin: 430.606px 391.57px;" id="elkfvhjty1fvl" class="animable"></path><path d="M437.63,388.15a.51.51,0,0,0,.44-.32.51.51,0,0,0-.28-.65c-5.94-2.33-14,.11-14.27.23a.49.49,0,0,0-.24.66.51.51,0,0,0,.66.25c.06,0,8-2.38,13.48-.2Z" style="fill: rgb(240, 240, 240); transform-origin: 430.667px 387.268px;" id="elt6or2ecrpjt" class="animable"></path><path d="M436.85,383.89a.5.5,0,0,0,.17-1c-6.52-2.7-13.51.61-13.76.74a.5.5,0,0,0-.2.68.51.51,0,0,0,.68.2c.06,0,6.83-3.21,12.9-.7A.52.52,0,0,0,436.85,383.89Z" style="fill: rgb(240, 240, 240); transform-origin: 430.219px 383.201px;" id="elkoopwh6ij1r" class="animable"></path><path d="M436.69,378.73a.5.5,0,0,0,.18-1c-6.11-2.63-13.59.73-13.86.87a.5.5,0,0,0-.21.67.49.49,0,0,0,.67.22c.06,0,7.33-3.29,13-.85A.35.35,0,0,0,436.69,378.73Z" style="fill: rgb(235, 235, 235); transform-origin: 430.016px 378.137px;" id="el7fl2hu37n3q" class="animable"></path><path d="M404.41,277l-3,21.34s.6,12.86-.32,21.29c-1.2,11-3.5,24.49-4.71,33.83-9.63,5.69-19.33.21-19.33.21s-2.92-42.45-3.23-56.69c-.4-18.63-1.51-60.23-.93-79h61.14s.84,15.75,1.07,30.9c.31,19.67,1.77,42.54,1.77,42.54,4.62,18.87,1.7,37.54.25,65.75-8.79,4.6-18.3.63-18.3.63s-4.46-25.86-6.91-39.48c-2.71-15-5.31-27.78-7.55-41.27" style="fill: rgb(69, 90, 100); transform-origin: 406.049px 288.686px;" id="el6ria26v3g3p" class="animable"></path><path d="M381.06,247.31,380,270.43c0,3.68-.61,11.77-.58,15.46s-.12,8.78.09,15.19.73,24.73.64,32.13C378.85,325,378.25,306.63,378,297s.26-15.93,1-26.66S380.32,254.66,381.06,247.31Z" style="fill: rgb(55, 71, 79); transform-origin: 379.498px 290.26px;" id="elv0wrsdzzkmr" class="animable"></path><path d="M413.73,246.92c2.14,14.63,5.28,40.72,6.36,49.09s5.4,35.45,6.21,43.89c-1.47-8.35-6.74-35.24-7.9-43.67S414.49,262.94,413.73,246.92Z" style="fill: rgb(55, 71, 79); transform-origin: 420.015px 293.41px;" id="elrau3h4ktitq" class="animable"></path><path d="M399,246.22,404.41,277l-3,21.34-.39-24.44-5.37-25.07s-10.09-3-12.72-13.25C388.13,243.87,399,246.22,399,246.22Z" style="fill: rgb(55, 71, 79); transform-origin: 393.67px 266.96px;" id="elm9ukdwjujyq" class="animable"></path></g><g id="freepik--Top--inject-318" class="animable" style="transform-origin: 360.979px 160.469px;"><path d="M286.62,138.6l-.31-.08a2.59,2.59,0,0,0-1.9.13c-1.22.66-1.39,2.38-1,3.69a2.7,2.7,0,0,1,.19.92,4.07,4.07,0,0,1-.26,1c-.41,1.38.44,2.79,1.21,4a1.41,1.41,0,0,1,.28.75,1.88,1.88,0,0,1-.1.47,3.6,3.6,0,0,0,1,2.85,32.87,32.87,0,0,0,2.35,2.78,14.65,14.65,0,0,0,2.28,2,16.23,16.23,0,0,0,2.8,1.47c2.61,1.14,5.3,2.11,8,3,2.51.84,5.17,1.42,7.58,2.47,5.73,2.5,26.38,12.77,30.39,14.39s7.2.26,15.73-1.8c11-2.65,25.83-7.83,25.83-7.83l.91-1.1,1.15-22.6c-4.46,0-10.73,3.81-13.17,4.77-13.49,5.29-25.71,10-25.71,10-8.58-2.09-17.52-3.71-25.88-6.53a15.52,15.52,0,0,1-6.11-3.26c-1.8-1.75-2.42-4.2-4.26-6-1.32-1.27-2.93-2.21-4.25-3.47a17.36,17.36,0,0,1-2-2.38c-.4-.55-.56-1.37-1.08-1.82s-1.49-.14-1.91.55a5.6,5.6,0,0,0-.31,4.27c.38,1.5,1.33,2.67,1.93,4.08.06.17.12.38,0,.51a.38.38,0,0,1-.26.1,4.23,4.23,0,0,1-3-1.06c-2.15-1.63-3.65-4-5.69-5.74a6,6,0,0,0-2.11-1.42,1.5,1.5,0,0,0-1.5.3c-.19.2-.32.47-.58.54A.6.6,0,0,1,286.62,138.6Z" style="fill: rgb(255, 189, 167); transform-origin: 332.987px 157.682px;" id="el7p57sl8i8vy" class="animable"></path><path d="M383.3,144.14c-5.46.87-8.24,2.21-16.27,5.68-11.29,4.89-15.39,6.61-15.39,6.61s-1.83,3.9-1,10.6,4.68,9.91,4.68,9.91L382,169.27Z" style="fill: rgb(64, 123, 255); transform-origin: 366.862px 160.54px;" id="elpuyn8l52d5k" class="animable"></path><g id="freepik--Chest--inject-318" class="animable" style="transform-origin: 405.707px 186.512px;"><path id="freepik--chest--inject-318" d="M414.24,142.44c8.24,3.21,12.43,4.85,17.26,6.87,0,0,10.66,3.33,6.1,22a128.24,128.24,0,0,0-2.4,17,164.89,164.89,0,0,0-.81,19.4c.14,7.77.11,13.27.27,17.7,0,0-11.72,7.29-36.75,4.92-19.65-1.86-25.23-8.81-25.23-8.81V179.16c0-23.92,5.28-30.77,10.62-35,.7-.42,14.49-1.94,14.49-1.94Z" style="fill: rgb(38, 50, 56); transform-origin: 405.707px 186.512px;" class="animable"></path></g><g id="freepik--Head--inject-318" class="animable" style="transform-origin: 404.568px 120.547px;"><path d="M395.88,91.05c10.73-2.7,22.51.5,25.45,10.59,4.3.34,5.52,4.11,5.86,8.19,1.17,13.74-10.78,20.11-13,26.66l-31-25.8C379.8,103.55,382.54,94.41,395.88,91.05Z" style="fill: rgb(55, 71, 79); transform-origin: 404.568px 113.312px;" id="eluiwnkm5z6eh" class="animable"></path><path d="M407.88,106.67a16,16,0,0,0,.9,3c.61,1.91,2.33,3.22,2.9,5.18.46,1.55,0,3.69,1.44,4.71,2.33,1.6,3.74-2,5.34-3,2.5-1.55,5.73-.89,6.87,2,1.59,4-.41,8.53-3,10.1a4.46,4.46,0,0,1-5.77-.6l-.51,15.2a17.44,17.44,0,0,1-16.41,7.59c-6.86-.84-5.66-4.73-3.1-7.3l.1-4a16.89,16.89,0,0,1-5.29-1.12,11,11,0,0,1-7-8.93c-1-5.51.05-11,.24-15.76.14-3.4-.11-8.51,3.78-9.94a11.51,11.51,0,0,1,3.56-.48c2-.08,3.91.43,5.84.15a11,11,0,0,1-2.67,2,17.93,17.93,0,0,0,6.73-.15,29.61,29.61,0,0,0,6.18-1.94A12.39,12.39,0,0,0,407.88,106.67Z" style="fill: rgb(255, 189, 167); transform-origin: 404.91px 127.135px;" id="elmnvlyd1gxv" class="animable"></path><polygon points="397.91 112.25 396.69 124.03 390.35 121.15 397.91 112.25" style="fill: rgb(240, 153, 122); transform-origin: 394.13px 118.14px;" id="el0pue9wmrc48" class="animable"></polygon><path d="M401.07,125.74,395.26,128a3.08,3.08,0,0,0,4,1.82A3.18,3.18,0,0,0,401.07,125.74Z" style="fill: rgb(177, 102, 104); transform-origin: 398.267px 127.883px;" id="el55gu7ca2r5s" class="animable"></path><path d="M397.37,129.92a3.07,3.07,0,0,0,1.89-.1,3.15,3.15,0,0,0,2-3.12A4.68,4.68,0,0,0,397.37,129.92Z" style="fill: rgb(242, 143, 143); transform-origin: 399.318px 128.362px;" id="elru46st69yfe" class="animable"></path><path d="M401.78,111.46l4.29,1.34a2.29,2.29,0,0,0-1.49-2.84A2.23,2.23,0,0,0,401.78,111.46Z" style="fill: rgb(38, 50, 56); transform-origin: 403.974px 111.33px;" id="el4yuidlyy0te" class="animable"></path><path d="M391.67,110.64l-4.41.87a2.29,2.29,0,0,1,1.8-2.66A2.21,2.21,0,0,1,391.67,110.64Z" style="fill: rgb(38, 50, 56); transform-origin: 389.446px 110.159px;" id="elgaiy24bvsy" class="animable"></path><path d="M404.71,116.46a1.83,1.83,0,1,1-1.67-2A1.82,1.82,0,0,1,404.71,116.46Z" style="fill: rgb(38, 50, 56); transform-origin: 402.889px 116.284px;" id="elei5jovgoz2b" class="animable"></path><path d="M391.67,115.36a1.83,1.83,0,1,1-1.67-2A1.81,1.81,0,0,1,391.67,115.36Z" style="fill: rgb(38, 50, 56); transform-origin: 389.85px 115.184px;" id="elewlhgfjwc47" class="animable"></path><path d="M396.63,139.65a29.11,29.11,0,0,0,9-1.21c3.28-1.05,5.34-2.11,7.48-6.11a9.55,9.55,0,0,1-2.83,5.73c-4.22,3.63-13.73,3.74-13.73,3.74Z" style="fill: rgb(240, 153, 122); transform-origin: 404.83px 137.065px;" id="el8qh7x4bwdy8" class="animable"></path></g></g><g id="freepik--Timer--inject-318" class="animable" style="transform-origin: 316.39px 167.22px;"><g id="freepik--Clock--inject-318" class="animable" style="transform-origin: 316.39px 167.22px;"><g id="freepik--clock--inject-318" class="animable" style="transform-origin: 316.39px 167.22px;"><path d="M295.62,131l11-6.35,0,0,.08-.05h0c5.33-3,12.67-2.55,20.77,2.12C343.81,136.13,357,159,357,177.84c0,9.35-3.26,15.94-8.55,19h0l-.08.05,0,0-11,6.35-1.88-4.94a31.68,31.68,0,0,1-8.16-3.38c-16.3-9.41-29.51-32.3-29.51-51.12a31.56,31.56,0,0,1,1.13-8.69Z" style="fill: rgb(69, 90, 100); transform-origin: 326.31px 162.971px;" id="elfaxgr7d6q4o" class="animable"></path><path d="M356.76,173.24a42.28,42.28,0,0,1,.26,4.6c0,9.35-3.26,15.94-8.55,19h0l-.08.05,0,0-11,6.35-1.88-4.94q-.92-.23-1.86-.54l-2.79-9.62Z" style="fill: rgb(38, 50, 56); transform-origin: 343.94px 188.24px;" id="elapg4fzrrb2b" class="animable"></path><g id="elnluhr1hjl7"><ellipse cx="316.39" cy="167.22" rx="24.1" ry="41.74" style="fill: rgb(55, 71, 79); transform-origin: 316.39px 167.22px; transform: rotate(-29.8865deg);" class="animable"></ellipse></g><path d="M293.59,139.31c4.14-6.62,12.17-7.64,21.48-2.72,15.39,8.13,27.84,29.7,27.19,47.09a23.28,23.28,0,0,1-3.07,11.45c-4.15,6.62-12.18,7.64-21.48,2.73-15.39-8.14-27.84-29.7-27.19-47.1a23.28,23.28,0,0,1,3.07-11.45Z" style="fill: rgb(38, 50, 56); transform-origin: 316.39px 167.221px;" id="elj1q2ml4qhgs" class="animable"></path><path d="M320.71,196.17c5.92,3.13,11.32,3.84,15.54,2.25a12.5,12.5,0,0,0,2.94-3.29,23.28,23.28,0,0,0,3.07-11.45c.65-17.39-11.8-39-27.19-47.09-5.93-3.13-11.33-3.85-15.55-2.25a12.76,12.76,0,0,0-2.93,3.28h0a23.27,23.27,0,0,0-3.07,11.44C292.86,166.47,305.32,188,320.71,196.17Z" style="fill: rgb(250, 250, 250); transform-origin: 317.89px 166.378px;" id="elbrqqoq57pm" class="animable"></path><g id="elqbbx87w2i1p"><path d="M316.31,167.22l16.28-1.09q-5.94-11.61-14.7-17.49Z" style="fill: rgb(64, 123, 255); opacity: 0.3; transform-origin: 324.45px 157.93px;" class="animable"></path></g><path d="M318.2,140.87a1.45,1.45,0,0,1,.62,1.14v3.19c0,.43-.28.61-.62.41a1.43,1.43,0,0,1-.62-1.13v-3.2C317.58,140.86,317.85,140.67,318.2,140.87Z" style="fill: rgb(64, 123, 255); transform-origin: 318.2px 143.241px;" id="el7p66bmq7olk" class="animable"></path><path d="M297,153.12a1.45,1.45,0,0,0,.67,1.1l2.77,1.6c.37.22.67.07.67-.33a1.44,1.44,0,0,0-.67-1.11l-2.77-1.6C297.29,152.57,297,152.72,297,153.12Z" style="fill: rgb(64, 123, 255); transform-origin: 299.055px 154.303px;" id="elemm0cbgnvtj" class="animable"></path><path d="M340.18,179a1.43,1.43,0,0,0-.67-1.11l-2.77-1.6c-.37-.21-.67-.06-.67.33a1.47,1.47,0,0,0,.68,1.11l2.76,1.6C339.88,179.49,340.18,179.34,340.18,179Z" style="fill: rgb(64, 123, 255); transform-origin: 338.125px 177.795px;" id="el2y9plftlefk" class="animable"></path><path d="M319,191.19a1.45,1.45,0,0,1-.62-1.14v-3.19c0-.43.28-.61.62-.41a1.45,1.45,0,0,1,.62,1.13v3.2C319.6,191.21,319.32,191.39,319,191.19Z" style="fill: rgb(64, 123, 255); transform-origin: 319px 188.82px;" id="elpl2uivt8j0e" class="animable"></path></g><polygon points="316.94 168.37 332.59 166.13 315.72 166.13 316.94 168.37" style="fill: rgb(64, 123, 255); transform-origin: 324.155px 167.25px;" id="eltj5hxht9odj" class="animable"></polygon><path d="M316.34,148.94s-1.45,13.45-1.9,16.57a2.23,2.23,0,0,0-.07.55,4.47,4.47,0,0,0,2,3.49,1.41,1.41,0,0,0,1.42.14l1.08-.62a1.41,1.41,0,0,0,.6-1.31c.19-3.22-1-18.69-1-18.69l-1.05-.75Z" style="fill: rgb(55, 71, 79); transform-origin: 316.93px 159.07px;" id="elqtcrutvjb7" class="animable"></path><path d="M314.37,166.06a4.47,4.47,0,0,0,2,3.49c1.11.64,2,.12,2-1.17.19-3.21-1-18.68-1-18.68l-1.05-.76S314.38,164.77,314.37,166.06Z" style="fill: rgb(69, 90, 100); transform-origin: 316.38px 159.382px;" id="el614v1pfx72j" class="animable"></path><path d="M315.48,166.7a2,2,0,0,0,.91,1.57c.5.29.91.06.91-.52a2,2,0,0,0-.91-1.58C315.89,165.88,315.48,166.11,315.48,166.7Z" style="fill: rgb(38, 50, 56); transform-origin: 316.39px 167.22px;" id="elewler544miw" class="animable"></path><g id="elzos8ye4c4i"><rect x="301.58" y="164.16" width="0.27" height="3.26" style="fill: rgb(55, 71, 79); transform-origin: 301.715px 165.79px; transform: rotate(-83.13deg);" class="animable"></rect></g><g id="elxtl4uyxm6i"><rect x="308.73" y="180.65" width="3.26" height="0.27" style="fill: rgb(55, 71, 79); transform-origin: 310.36px 180.785px; transform: rotate(-66.86deg);" class="animable"></rect></g><g id="elxxsuxt45is"><rect x="325.06" y="151.24" width="3.26" height="0.27" style="fill: rgb(55, 71, 79); transform-origin: 326.69px 151.375px; transform: rotate(-66.86deg);" class="animable"></rect></g><g id="el91on431d3i"><rect x="335.21" y="164.73" width="0.27" height="3.26" style="fill: rgb(55, 71, 79); transform-origin: 335.345px 166.36px; transform: rotate(-83.13deg);" class="animable"></rect></g><g id="el80sx23i35c7"><rect x="299.15" y="142.92" width="0.27" height="4.37" style="fill: rgb(55, 71, 79); transform-origin: 299.285px 145.105px; transform: rotate(-41.72deg);" class="animable"></rect></g><g id="els46u3fyx9xc"><rect x="309.98" y="136.67" width="0.27" height="4.37" style="fill: rgb(55, 71, 79); transform-origin: 310.115px 138.855px; transform: rotate(-18.31deg);" class="animable"></rect></g><g id="elghktrcmjmko"><rect x="326.93" y="191.05" width="0.27" height="4.37" style="fill: rgb(55, 71, 79); transform-origin: 327.065px 193.235px; transform: rotate(-18.31deg);" class="animable"></rect></g><g id="elnjambyo3h6"><rect x="337.77" y="184.8" width="0.27" height="4.37" style="fill: rgb(55, 71, 79); transform-origin: 337.905px 186.985px; transform: rotate(-41.73deg);" class="animable"></rect></g></g></g><path d="M431.7,150.06c10.45,5.86,10.18,17.45-1.85,31-12.76,14.39-15.25,17.72-18.49,20.57-5.76,5.08-7.84,3.68-18.42,2.54-.69-.07-1.38-.16-2.07-.24-6.52-.83-13-2.2-19.4-3.45-10.15-2-17.06-3.75-21-5.56s-8.2-4.11-11.09-7.52a33.27,33.27,0,0,1-3.16-4.16c-1.19-2-2.55-4.23-2.31-6.64a3.23,3.23,0,0,1,.64-1.72.72.72,0,0,0,.14-.24.69.69,0,0,0,0-.2,7.66,7.66,0,0,1-.24-1.7,1.72,1.72,0,0,1,.42-1.11c.06-.06.76-.59.78-.52a4.54,4.54,0,0,1-.13-1.16,1.21,1.21,0,0,1,.31-.95,1.78,1.78,0,0,1,1.57-.22,3.34,3.34,0,0,1,1.93,1.3,2.2,2.2,0,0,1,2.07,0,5.83,5.83,0,0,1,2.3,1.85q1.69,2.16,3.59,4.19a6.93,6.93,0,0,0,5.48,2.44,3.58,3.58,0,0,0,2-.52,3.54,3.54,0,0,0,1-1.33,8.25,8.25,0,0,0,.89-4.58c2.55,2.24,3.1,6.08,5.32,8.64a10.69,10.69,0,0,0,4.16,2.82c3.68,1.46,7.92,1.45,11.84,1.52,4.17.07,19.6-.19,21.59-.34L415.62,164S425.54,151.09,431.7,150.06Z" style="fill: rgb(255, 189, 167); transform-origin: 386.553px 177.656px;" id="eltqmqz2j8bbg" class="animable"></path><path d="M339.19,171.46a34,34,0,0,0,8.31,11.37,20.5,20.5,0,0,1-8.31-11.37Z" style="fill: rgb(240, 153, 122); transform-origin: 343.345px 177.145px;" id="elviyd3zuvb6i" class="animable"></path><path d="M334.93,175.28a36.7,36.7,0,0,0,7.82,11.09,20.72,20.72,0,0,1-7.82-11.09Z" style="fill: rgb(240, 153, 122); transform-origin: 338.84px 180.825px;" id="el9kv1l6fnup" class="animable"></path><path d="M336,171.65a41,41,0,0,0,3.44,7,52.63,52.63,0,0,0,5.11,5.88A21.73,21.73,0,0,1,336,171.65Z" style="fill: rgb(240, 153, 122); transform-origin: 340.275px 178.09px;" id="eljkisnn3f1s7" class="animable"></path><path d="M356.64,172.13c2.11,1.52,3,4.15,4.21,6.34a11.37,11.37,0,0,0,5.27,5.12c-6.35-1.64-6.05-7.3-9.48-11.46Z" style="fill: rgb(240, 153, 122); transform-origin: 361.38px 177.86px;" id="elwx8r4rvh9t9" class="animable"></path><path d="M431.5,149.31c9.43,5,11.22,14.37,5.84,22.38-8.91,13.26-15.81,18.86-15.81,18.86s-5.75.48-10.73-5-5.36-9-5.36-9,7.29-9.09,11.74-14.85C421.38,156.21,425.73,151.38,431.5,149.31Z" style="fill: rgb(64, 123, 255); transform-origin: 422.892px 169.935px;" id="elztkl4mhfte" class="animable"></path></g></g><g id="freepik--speech-bubble--inject-318" class="animable animator-active" style="transform-origin: 93.485px 142.464px;"><g id="freepik--speech-bubble--inject-318" class="animable" style="transform-origin: 93.485px 142.464px;"><g id="freepik--speech-bubble--inject-318" class="animable" style="transform-origin: 93.485px 142.464px;"><path d="M98.05,187.83l-4.8-9,3.87-11.15v-6.82L85.3,167.66v6.83l5.08,8.79a.74.74,0,0,0,.35.31h0Z" style="fill: rgb(224, 224, 224); transform-origin: 91.675px 174.345px;" id="elwpnv7xq6t6o" class="animable"></path><path d="M123.23,105.08A7.83,7.83,0,0,0,119.69,99l-2.89-1.67a7.82,7.82,0,0,0-7.08,0L67.28,121.74a7.83,7.83,0,0,0-3.54,6.14v52A7.83,7.83,0,0,0,67.28,186l2.88,1.66a7.84,7.84,0,0,0,7.09,0l15.47-8.9,5.07,8.78a.76.76,0,0,0,1.37-.13L104.52,172l15.17-8.75a7.83,7.83,0,0,0,3.54-6.13Z" style="fill: rgb(245, 245, 245); transform-origin: 93.485px 142.495px;" id="elp5tw7fyt2hp" class="animable"></path><path d="M113.26,97.35a6.39,6.39,0,0,1,3.09.72l2.88,1.67a6.93,6.93,0,0,1,3.09,5.34v52a6.93,6.93,0,0,1-3.09,5.34l-15.17,8.75-.3.17-.11.32-5.24,15.14-4.9-8.48-.46-.79-.79.45-15.47,8.9a6.88,6.88,0,0,1-6.17,0l-2.88-1.66a6.94,6.94,0,0,1-3.09-5.35v-52a6.94,6.94,0,0,1,3.09-5.35l42.44-24.46a6.34,6.34,0,0,1,3.08-.72m0-.92a7.3,7.3,0,0,0-3.54.85L67.28,121.74a7.83,7.83,0,0,0-3.54,6.14v52A7.83,7.83,0,0,0,67.28,186l2.88,1.66a7.82,7.82,0,0,0,7.09,0l15.47-8.9,5.07,8.78a.74.74,0,0,0,.65.38.76.76,0,0,0,.72-.51L104.52,172l15.17-8.75a7.83,7.83,0,0,0,3.54-6.13v-52A7.83,7.83,0,0,0,119.69,99l-2.89-1.67a7.27,7.27,0,0,0-3.54-.85Z" style="fill: rgb(224, 224, 224); transform-origin: 93.485px 142.464px;" id="el7pquvgy7fdw" class="animable"></path><path d="M63.74,179.88A7.83,7.83,0,0,0,67.28,186l2.88,1.66a7.94,7.94,0,0,0,6.48.29c-1.66.63-2.93-.31-2.93-2.33v-51c0-2.07-.08-3.6.56-4.71l-9.49-5.5a7.14,7.14,0,0,0-1,3.49Z" style="fill: rgb(224, 224, 224); transform-origin: 70.19px 156.457px;" id="elib7xlt6mvrg" class="animable"></path><path d="M123.11,104.07c-.41-1.5-1.78-2-3.42-1L77.25,127.5a7.51,7.51,0,0,0-3,2.39l-9.49-5.5a7.14,7.14,0,0,1,2.49-2.64l42.43-24.47a7.9,7.9,0,0,1,7.09,0L119.69,99A7.8,7.8,0,0,1,123.11,104.07Z" style="fill: rgb(235, 235, 235); transform-origin: 93.935px 113.165px;" id="elu72g9wkv0k" class="animable"></path></g><path d="M111.34,150.81a.69.69,0,0,0,0-.62l-1.87-2.07a2.72,2.72,0,0,1-.23-2.41.07.07,0,0,0,0-.06h0a4.51,4.51,0,0,1,1.51-2.44l3-2.17a.93.93,0,0,0,.34-.62,30.53,30.53,0,0,0,.24-3.83,26.08,26.08,0,0,0-.22-3.58c0-.21-.17-.31-.35-.23l-3,1.26a1.07,1.07,0,0,1-1.51-.69.64.64,0,0,0,0-.07,3.7,3.7,0,0,1,.24-2.67l1.87-4.21a.69.69,0,0,0,0-.63,8.3,8.3,0,0,0-3.92-3c-.13-.06-.32.06-.46.27l-2.35,3.84a2.62,2.62,0,0,1-1.92,1.41h0c-.65,0-1.1-.51-1.17-1.35l-.34-3.78c0-.22-.15-.32-.32-.27a18.63,18.63,0,0,0-5.55,3.19.94.94,0,0,0-.32.63l-.35,4.18a4.91,4.91,0,0,1-1.18,2.7l0,0c-.66.73-1.39,1-1.91.78l-2.34-1.14c-.14-.07-.33,0-.47.25A42,42,0,0,0,84.78,141a.63.63,0,0,0,0,.62l1.86,2.06a2.68,2.68,0,0,1,.22,2.41.19.19,0,0,1,0,.08,4.39,4.39,0,0,1-1.5,2.42l-3,2.18a1,1,0,0,0-.33.62,31.07,31.07,0,0,0-.25,3.84,26,26,0,0,0,.23,3.55c0,.22.17.31.34.23l3-1.24a1.07,1.07,0,0,1,1.51.71s0,0,0,0a3.63,3.63,0,0,1-.23,2.67l-1.87,4.21a.72.72,0,0,0,0,.64,8.43,8.43,0,0,0,3.92,3c.14.05.33-.07.47-.29l2.35-3.84a2.57,2.57,0,0,1,1.91-1.4h0c.65,0,1.1.5,1.17,1.35l.34,3.78c0,.22.14.33.32.28A16.75,16.75,0,0,0,98,167.66a23,23,0,0,0,2.78-1.92,1.09,1.09,0,0,0,.32-.64l.35-4.18a4.83,4.83,0,0,1,1.17-2.69l0,0c.66-.75,1.39-1.05,1.92-.79l2.34,1.14c.13.07.32,0,.46-.25A42.59,42.59,0,0,0,111.34,150.81ZM98,156.9c-4.54,2.6-8.22-.2-8.21-6.25s3.71-13.12,8.25-15.72,8.21.21,8.2,6.27S102.57,154.29,98,156.9Z" style="fill: rgb(69, 90, 100); transform-origin: 98.0553px 145.883px;" id="ellv0g5slax6" class="animable"></path></g></g><defs>     <filter id="active" height="200%">         <feMorphology in="SourceAlpha" result="DILATED" operator="dilate" radius="2"></feMorphology>                <feFlood flood-color="#32DFEC" flood-opacity="1" result="PINK"></feFlood>        <feComposite in="PINK" in2="DILATED" operator="in" result="OUTLINE"></feComposite>        <feMerge>            <feMergeNode in="OUTLINE"></feMergeNode>            <feMergeNode in="SourceGraphic"></feMergeNode>        </feMerge>    </filter>    <filter id="hover" height="200%">        <feMorphology in="SourceAlpha" result="DILATED" operator="dilate" radius="2"></feMorphology>                <feFlood flood-color="#ff0000" flood-opacity="0.5" result="PINK"></feFlood>        <feComposite in="PINK" in2="DILATED" operator="in" result="OUTLINE"></feComposite>        <feMerge>            <feMergeNode in="OUTLINE"></feMergeNode>            <feMergeNode in="SourceGraphic"></feMergeNode>        </feMerge>            <feColorMatrix type="matrix" values="0   0   0   0   0                0   1   0   0   0                0   0   0   0   0                0   0   0   1   0 "></feColorMatrix>    </filter></defs></svg>